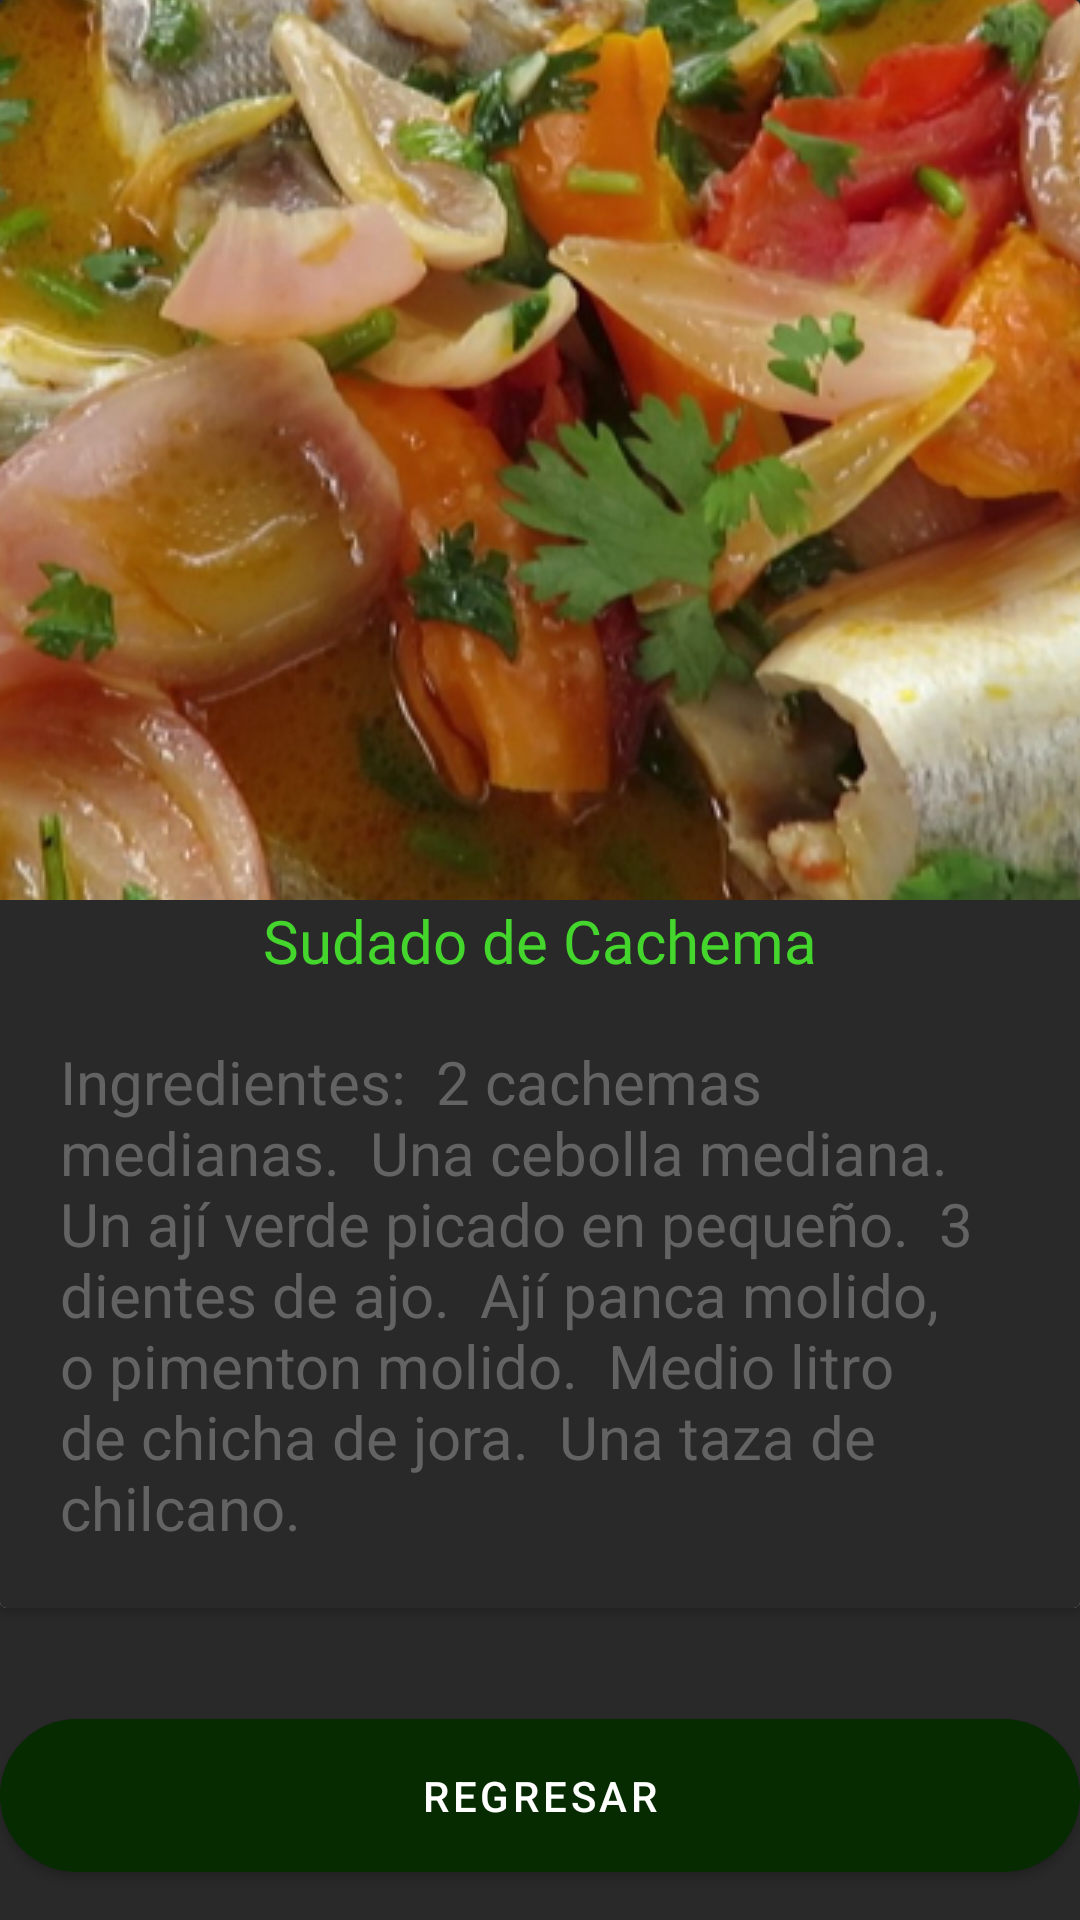

Reconstruct the res/layout file that produces this screen, plus the resources it refers to.
<!-- AndroidManifest.xml: activity theme Theme.Proy_Comidas_ep1.TransparentActionBar -->
<!-- res/layout/activity_piura_plato3.xml -->
<?xml version="1.0" encoding="utf-8"?>
<androidx.constraintlayout.widget.ConstraintLayout xmlns:android="http://schemas.android.com/apk/res/android"
    xmlns:app="http://schemas.android.com/apk/res-auto"
    xmlns:tools="http://schemas.android.com/tools"
    android:layout_width="match_parent"
    android:layout_height="match_parent"
    android:background="@color/color_plomon"
    tools:context=".ArequipaPlato1Activity">

    <androidx.cardview.widget.CardView
        android:layout_width="0dp"
        android:layout_height="wrap_content"
        android:background="@color/color_plomon"
        app:layout_constraintEnd_toEndOf="parent"
        app:layout_constraintHorizontal_bias="0.5"
        app:layout_constraintStart_toStartOf="parent"
        app:layout_constraintTop_toTopOf="parent">

        <LinearLayout
            android:layout_width="match_parent"
            android:layout_height="match_parent"
            android:background="@color/color_plomon"
            android:orientation="vertical">

            <ImageView
                android:id="@+id/imageView14"
                android:layout_width="match_parent"
                android:layout_height="300dp"
                android:scaleType="center"
                app:srcCompat="@drawable/sudado" />

            <TextView
                android:id="@+id/textView4"
                style="@style/texto_card"
                android:layout_width="match_parent"
                android:layout_height="wrap_content"
                android:text="Sudado de Cachema" />

            <ScrollView
                android:layout_width="match_parent"
                android:layout_height="match_parent">

                <LinearLayout
                    android:layout_width="match_parent"
                    android:layout_height="wrap_content"
                    android:orientation="vertical" >

                    <TextView
                        android:id="@+id/textView5"
                        android:layout_width="match_parent"
                        android:layout_height="wrap_content"
                        android:padding="20dp"
                        android:text="Ingredientes:  2 cachemas medianas.  Una cebolla mediana.  Un ají verde picado en pequeño.  3 dientes de ajo.  Ají panca molido, o pimenton molido.  Medio litro de chicha de jora.  Una taza de chilcano."
                        android:textColor="@color/color_plomo"
                        android:textSize="20dp" />
                </LinearLayout>
            </ScrollView>

        </LinearLayout>
    </androidx.cardview.widget.CardView>

    <Button
        android:id="@+id/button4"
        style="@style/boton_platos3"
        android:layout_width="0dp"
        android:layout_height="wrap_content"
        android:layout_marginBottom="16dp"
        android:text="Regresar"
        app:layout_constraintBottom_toBottomOf="parent"
        app:layout_constraintEnd_toEndOf="parent"
        app:layout_constraintStart_toStartOf="parent"
        android:padding="10dp"/>
</androidx.constraintlayout.widget.ConstraintLayout>
<!-- resources referenced by this layout -->
<resources>
  <color name="color_plomo">#FF636363</color>
  <color name="color_plomon">#FF292929</color>
  <!-- drawable sudado: jpg bitmap (drawable, 362816 bytes) -->
  <style name="boton_platos3">
          <item name="backgroundTint">@null</item>
          <item name="android:background">@drawable/boton_platos3</item>
      </style>
  <style name="texto_card">
          <item name="android:fontFamily">@font/roboto_medium</item>
          <item name="android:textAlignment">center</item>
          <item name="android:textColor">@color/color_verdec</item>
          <item name="android:textSize">20sp</item>
      </style>
  <style name="Theme.Proy_Comidas_ep1.TransparentActionBar">
          <item name="android:actionBarStyle">@style/ThemeActionBar</item>
          <item name="actionBarStyle">@style/ThemeActionBar</item>
          <item name="android:windowActionBarOverlay">true</item>
          <item name="windowActionBarOverlay">true</item>
      </style>
  <!-- drawable boton_platos3 (drawable) -->
  <?xml version="1.0" encoding="utf-8"?>
  <shape xmlns:android="http://schemas.android.com/apk/res/android"
      android:shape="rectangle">
      <solid android:color="@color/color_verden"/>
      <corners
          android:radius="50dp"
          />
  </shape>
  <color name="color_verdec">#FF44D62C</color>
  <style name="ThemeActionBar" parent="Widget.AppCompat.Light.ActionBar.Solid">
          <item name="android:background">@null</item>
          <item name="background">@null</item>
      </style>
  <color name="color_verden">#FF062B00</color>
</resources>
